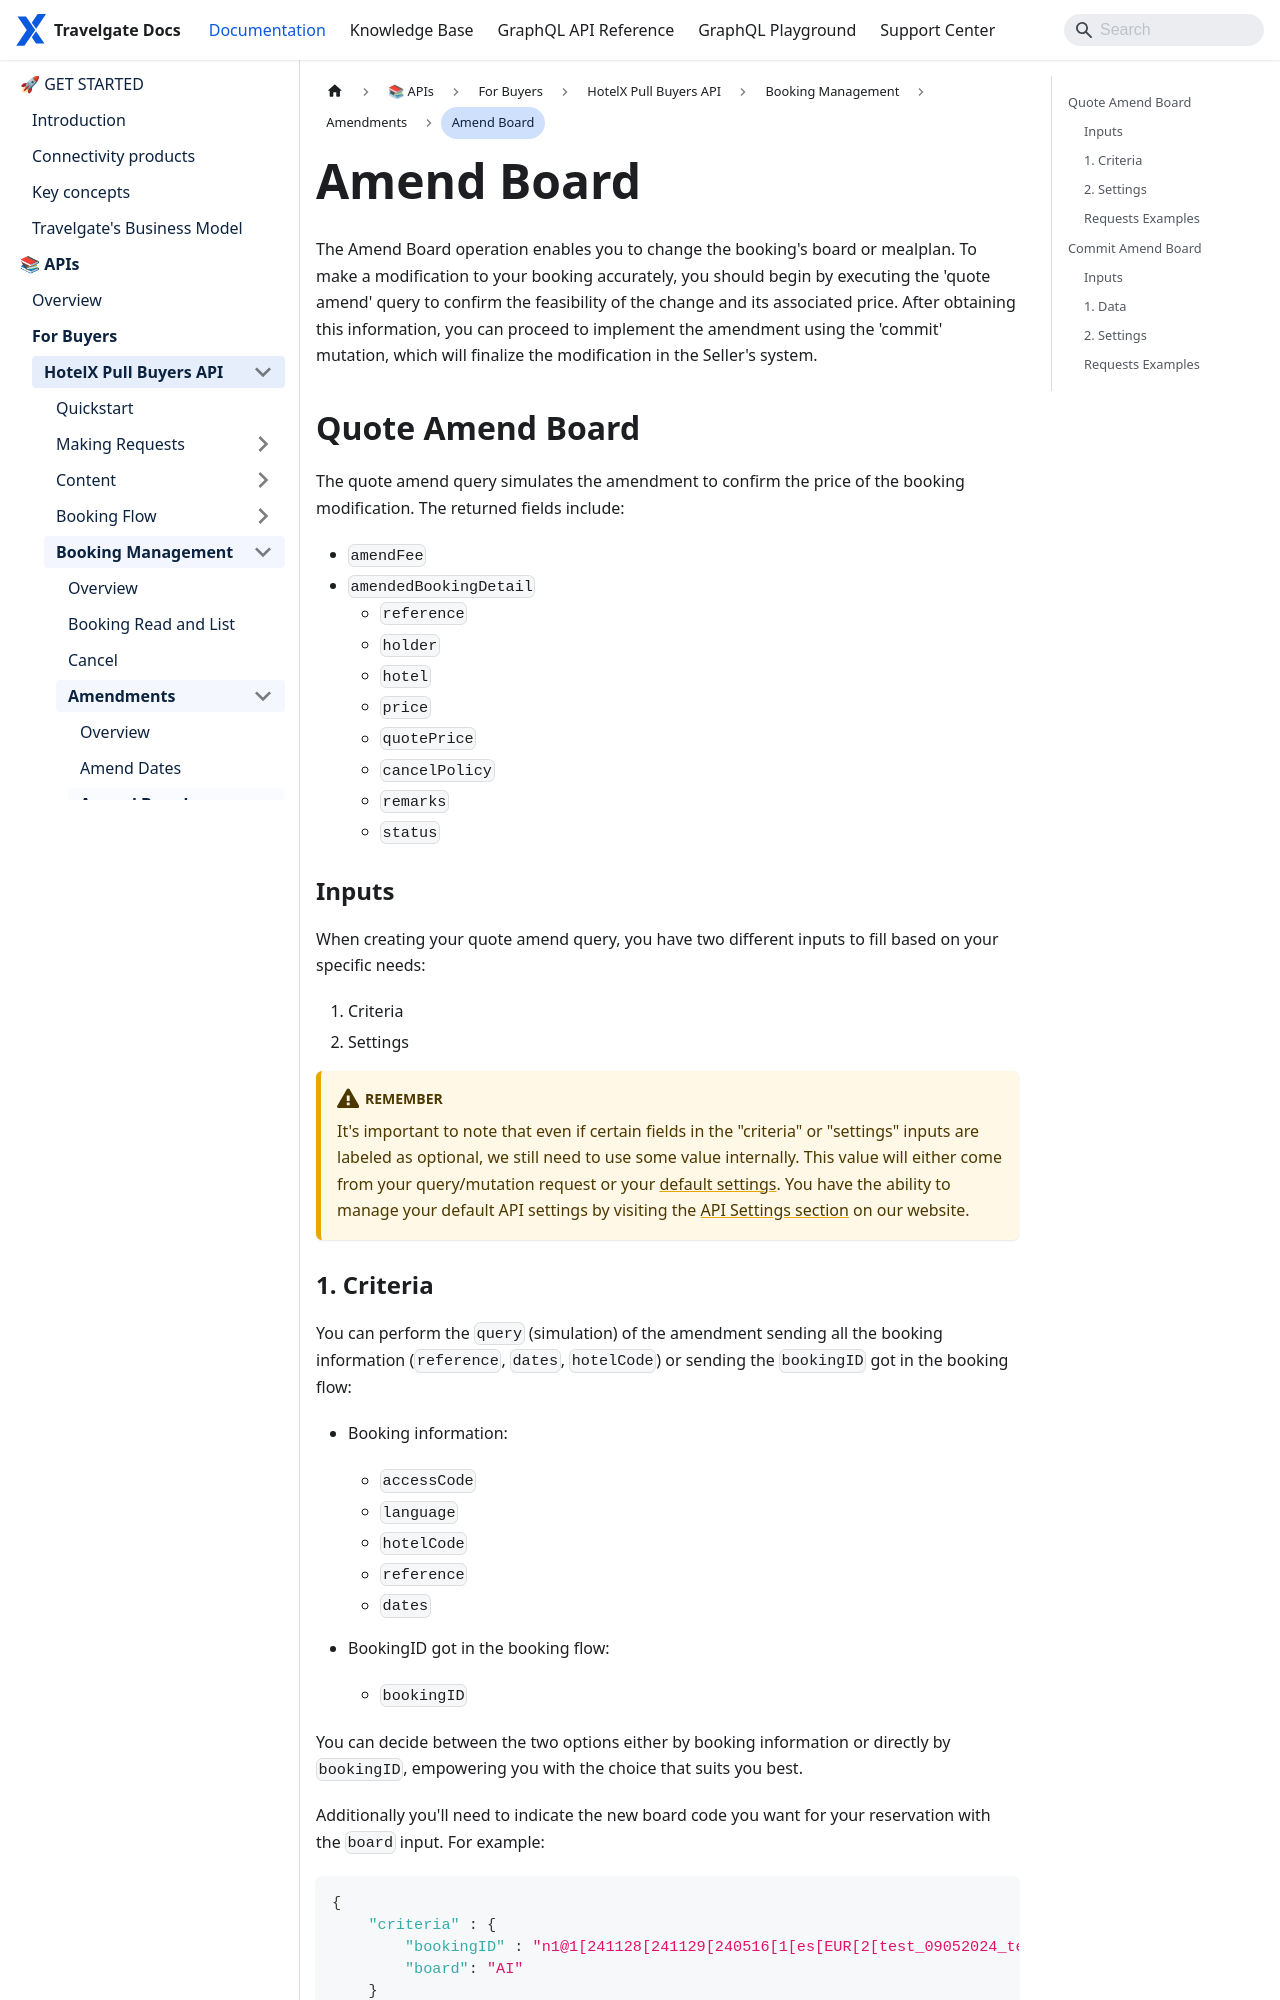

repository: Travelgate/documentation · page: docs/apis/for-buyers/hotel-x-pull-buyers-api/booking-management/amendments/amend-board/index.html · generator: docusaurus

---
sidebar_position: 3
---

# Amend Board

The Amend Board operation enables you to change the booking's board or mealplan. To make a modification to your booking accurately, you should begin by executing the 'quote amend' query to confirm the feasibility of the change and its associated price. After obtaining this information, you can proceed to implement the amendment using the 'commit' mutation, which will finalize the modification in the Seller's system.

## Quote Amend Board

The quote amend query simulates the amendment to confirm the price of the booking modification. The returned fields include:

* `amendFee`
* `amendedBookingDetail`
   * `reference`
   * `holder`
   * `hotel`
   * `price`
   * `quotePrice`
   * `cancelPolicy`
   * `remarks`
   * `status`

### Inputs

When creating your quote amend query, you have two different inputs to fill based on your specific needs:

1. Criteria
2. Settings

<CautionSettingsHotelX />
